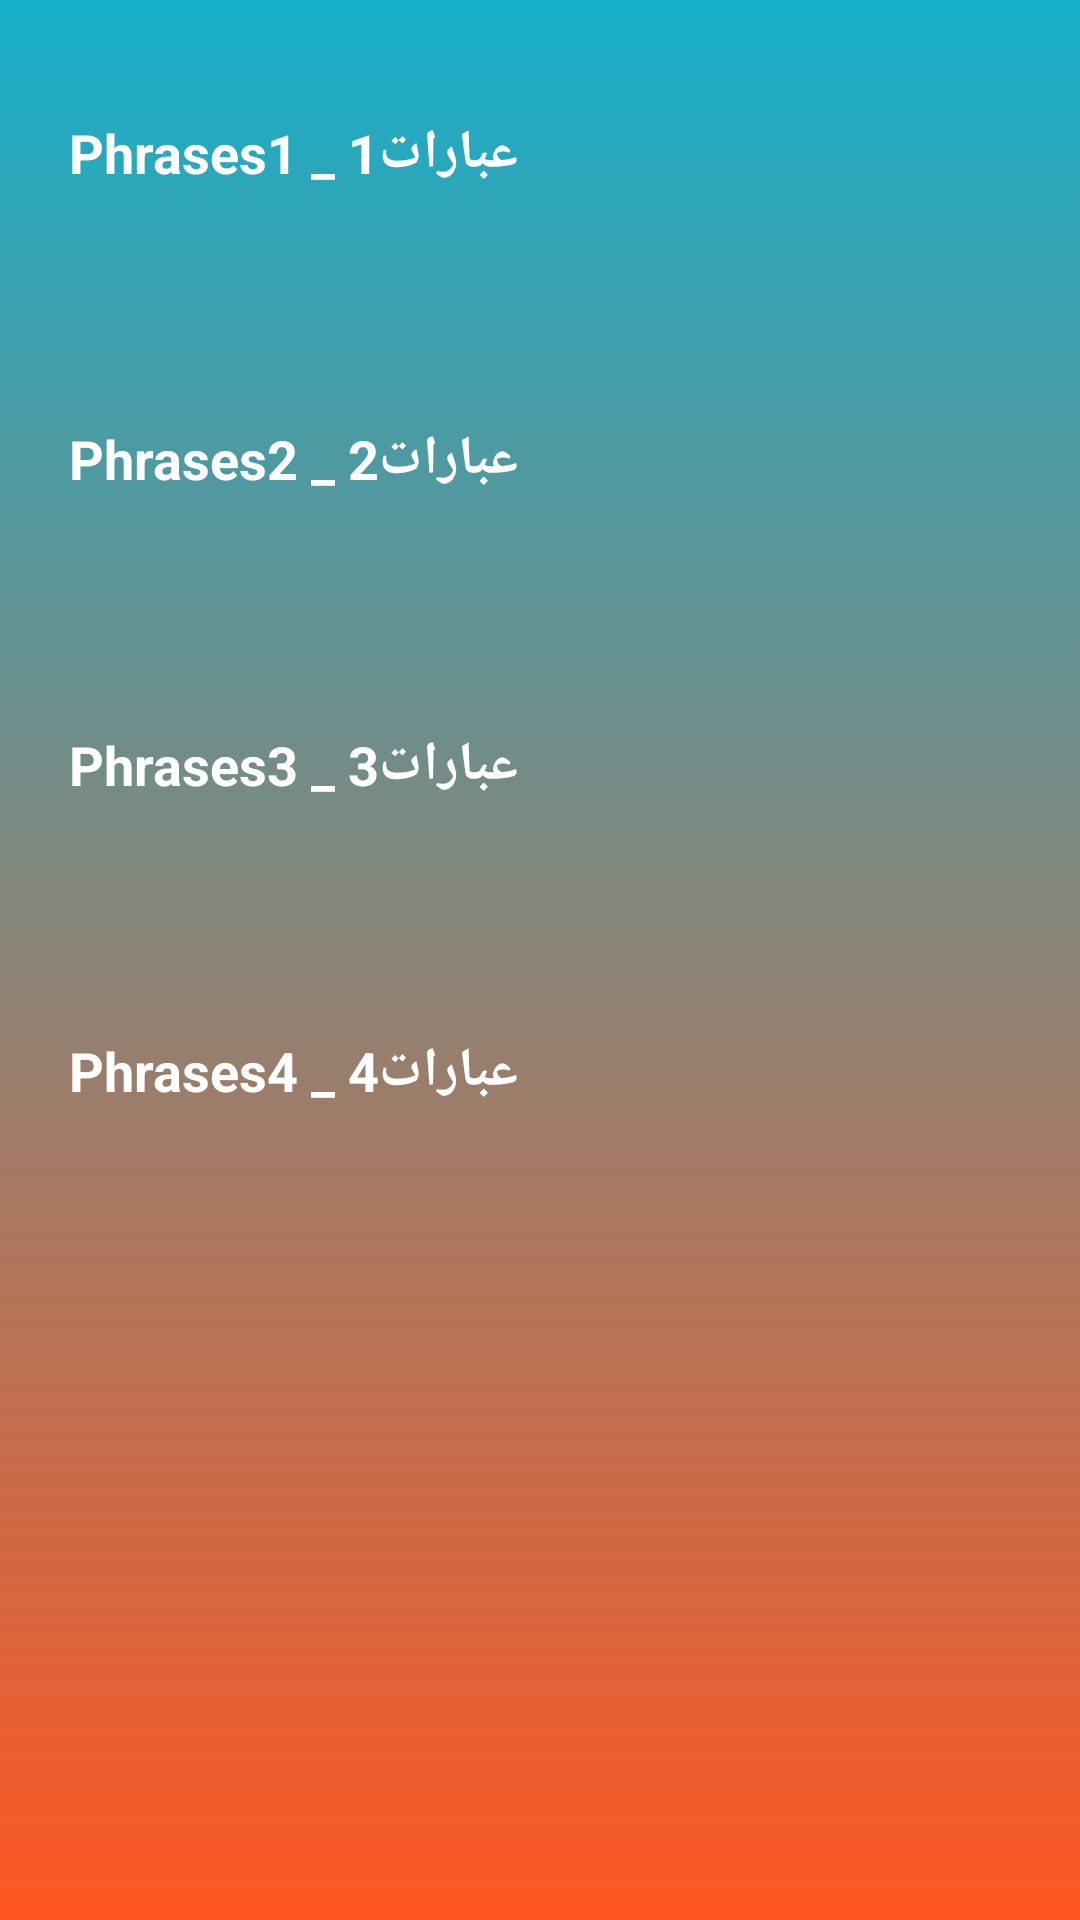

The Android layout XML behind this screen, and the referenced resources:
<!-- AndroidManifest.xml: application theme AppTheme -->
<!-- res/layout/activity_common_phrases.xml -->
<?xml version="1.0" encoding="utf-8"?>
<ScrollView xmlns:android="http://schemas.android.com/apk/res/android"
    xmlns:tools="http://schemas.android.com/tools"
    android:layout_width="match_parent"
    android:layout_height="match_parent"
    android:background="@drawable/background"
    >
<LinearLayout xmlns:android="http://schemas.android.com/apk/res/android"
    xmlns:tools="http://schemas.android.com/tools"
    android:layout_width="match_parent"
    android:layout_height="match_parent"
    android:orientation="vertical"
    tools:context="com.example.englishmahyou011.MainActivity">
    
    <FrameLayout
        android:layout_width="match_parent"
        android:layout_height="wrap_content"
        android:layout_margin="7dp"
        android:background="@drawable/add">
        <TextView
            android:id="@+id/phrases1"
            style="@style/CategoryStyle"
            android:background="?android:attr/selectableItemBackground"
            android:text="@string/category_phrases1" />
    </FrameLayout>

    <FrameLayout
        android:layout_width="match_parent"
        android:layout_height="wrap_content"
        android:layout_margin="7dp"
        android:background="@drawable/add">
        <TextView
            android:id="@+id/phrases2"
            style="@style/CategoryStyle"
            android:background="?android:attr/selectableItemBackground"
            android:text="@string/category_phrases2" />
    </FrameLayout>
    
    <FrameLayout
        android:layout_width="match_parent"
        android:layout_height="wrap_content"
        android:layout_margin="7dp"
        android:background="@drawable/add">
        <TextView
            android:id="@+id/phrases3"
            style="@style/CategoryStyle"
            android:background="?android:attr/selectableItemBackground"
            android:text="@string/category_phrases3" />
    </FrameLayout>

    <FrameLayout
        android:layout_width="match_parent"
        android:layout_height="wrap_content"
        android:layout_margin="7dp"
        android:background="@drawable/add">
        <TextView
            android:id="@+id/phrases4"
            style="@style/CategoryStyle"
            android:background="?android:attr/selectableItemBackground"
            android:text="@string/category_phrases4" />
    </FrameLayout>

</LinearLayout>
</ScrollView>
<!-- resources referenced by this layout -->
<resources>
  <!-- drawable background (drawable) -->
  <?xml version="1.0" encoding="utf-8"?>
  <shape xmlns:android="http://schemas.android.com/apk/res/android" >
      <gradient
          android:endColor="@color/category_orange"
          android:startColor="@color/category_bleu"
          android:angle="270" />
  </shape>
  <string name="category_phrases1">Phrases1 _ عبارات1</string>
  <string name="category_phrases2">Phrases2 _ عبارات2</string>
  <string name="category_phrases3">Phrases3 _ عبارات3</string>
  <string name="category_phrases4">Phrases4 _ عبارات4</string>
  <style name="CategoryStyle">
          <item name="android:layout_width">match_parent</item>
          <item name="android:layout_height">@dimen/list_item_height</item>
          <item name="android:gravity">center_vertical</item>
          <item name="android:padding">16dp</item>
          <item name="android:textColor">@android:color/white</item>
          <item name="android:textStyle">bold</item>
          <item name="android:textAppearance">?android:textAppearanceMedium</item>
      </style>
  <style name="AppTheme" parent="Theme.AppCompat.Light.DarkActionBar">
          <item name="colorPrimary">#119CAE</item>
          <item name="colorPrimaryDark">#178BE4</item>
  
  
      </style>
  <color name="category_orange">#FF5722</color>
  <color name="category_bleu">#16AFCA</color>
  <dimen name="list_item_height">88dp</dimen>
</resources>
